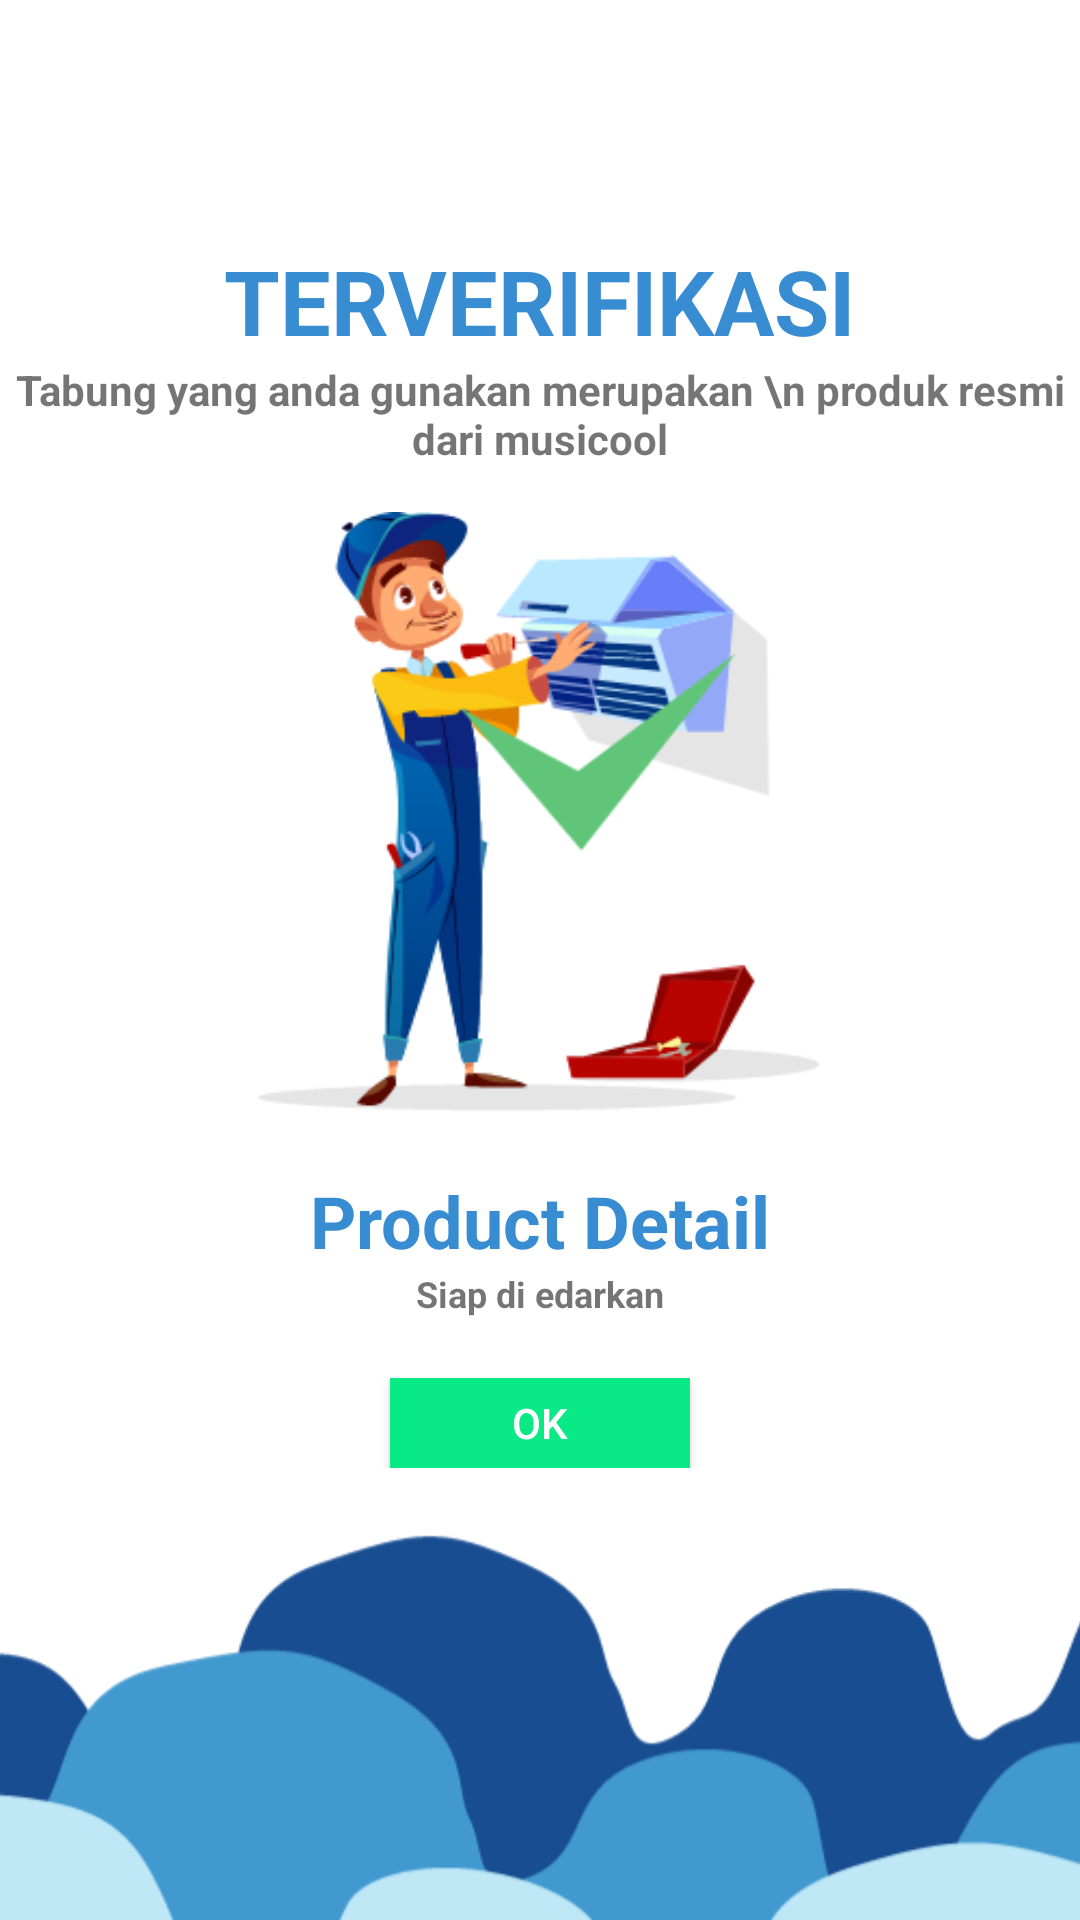

This screen was rendered from an Android layout file. Write that file and the resources it references.
<!-- AndroidManifest.xml: application theme AppTheme -->
<!-- res/layout/activity_product_verified.xml -->
<?xml version="1.0" encoding="utf-8"?>
<androidx.constraintlayout.widget.ConstraintLayout xmlns:android="http://schemas.android.com/apk/res/android"
    xmlns:app="http://schemas.android.com/apk/res-auto"
    xmlns:tools="http://schemas.android.com/tools"
    android:layout_width="match_parent"
    android:layout_height="match_parent"
    android:background="@color/colorWhite"
    tools:context=".view.activity.ProductVerifiedActivity">

    <com.google.android.material.appbar.AppBarLayout
        android:id="@+id/bar_layout"
        android:layout_width="match_parent"
        android:layout_height="wrap_content"
        app:layout_constraintTop_toTopOf="parent">

        <androidx.appcompat.widget.Toolbar
            android:id="@+id/toolbar"
            android:layout_width="match_parent"
            android:layout_height="50dp"
            android:layout_centerHorizontal="true"
            android:background="@color/colorWhite" />

    </com.google.android.material.appbar.AppBarLayout>


    <TextView
        android:id="@+id/textView6"
        android:layout_width="wrap_content"
        android:layout_height="wrap_content"
        android:text="TERVERIFIKASI"
        android:textColor="@color/colorPrimary"
        android:textSize="30dp"
        android:layout_marginTop="30dp"
        android:textStyle="bold"
        app:layout_constraintEnd_toEndOf="parent"
        app:layout_constraintStart_toStartOf="parent"
        app:layout_constraintTop_toBottomOf="@+id/bar_layout" />

    <TextView
        android:id="@+id/textView7"
        android:layout_width="wrap_content"
        android:layout_height="wrap_content"
        android:text="Tabung yang anda gunakan merupakan \n produk resmi dari musicool"
        android:textSize="14dp"
        android:textAlignment="center"
        android:textStyle="bold"
        app:layout_constraintEnd_toEndOf="parent"
        app:layout_constraintStart_toStartOf="parent"
        app:layout_constraintTop_toBottomOf="@+id/textView6" />

    <LinearLayout
        android:id="@+id/linearLayout3"
        android:layout_width="match_parent"
        android:layout_height="wrap_content"
        android:gravity="center"
        android:orientation="vertical"
        app:layout_constraintBottom_toBottomOf="parent"
        app:layout_constraintTop_toTopOf="@+id/bar_layout">


        <ImageView
            android:id="@+id/imageView6"
            android:layout_width="wrap_content"
            android:layout_height="200dp"
            android:layout_marginTop="20dp"
            android:src="@drawable/depotverified" />

        <TextView
            android:id="@+id/product_detail"
            android:layout_width="wrap_content"
            android:layout_height="wrap_content"
            android:layout_marginTop="20dp"
            android:text="Product Detail"
            android:textColor="@color/colorPrimary"
            android:textSize="24dp"
            android:textStyle="bold" />

        <TextView
            android:id="@+id/textView8"
            android:layout_width="wrap_content"
            android:layout_height="wrap_content"
            android:text="Siap di edarkan"
            android:textSize="12dp"
            android:textStyle="bold" />

        <Button
            android:id="@+id/button_ok"
            android:layout_width="100dp"
            android:layout_height="30dp"
            android:layout_marginTop="20dp"
            android:background="@color/colorGreen"
            android:text="OK"
            android:textColor="@color/colorWhite" />

    </LinearLayout>

    <ImageView
        android:layout_width="match_parent"
        android:layout_height="140dp"
        android:src="@drawable/bottom_result"
        android:scaleType="centerCrop"
        app:layout_constraintBottom_toBottomOf="parent"
        app:layout_constraintStart_toStartOf="parent" />

</androidx.constraintlayout.widget.ConstraintLayout>
<!-- resources referenced by this layout -->
<resources>
  <color name="colorGreen">#09EA87</color>
  <color name="colorPrimary">#388CD2</color>
  <color name="colorWhite">#ffffff</color>
  <!-- drawable bottom_result: png bitmap (drawable, 9942 bytes) -->
  <!-- drawable depotverified: png bitmap (drawable, 33695 bytes) -->
  <style name="AppTheme" parent="Theme.AppCompat.Light.NoActionBar">
          
          <item name="colorPrimary">@color/colorPrimary</item>
          <item name="colorPrimaryDark">@color/colorPrimary</item>
          <item name="colorAccent">@color/colorPrimary</item>
          <item name="otpViewStyle">@style/OtpWidget.OtpView</item>
      </style>
</resources>
